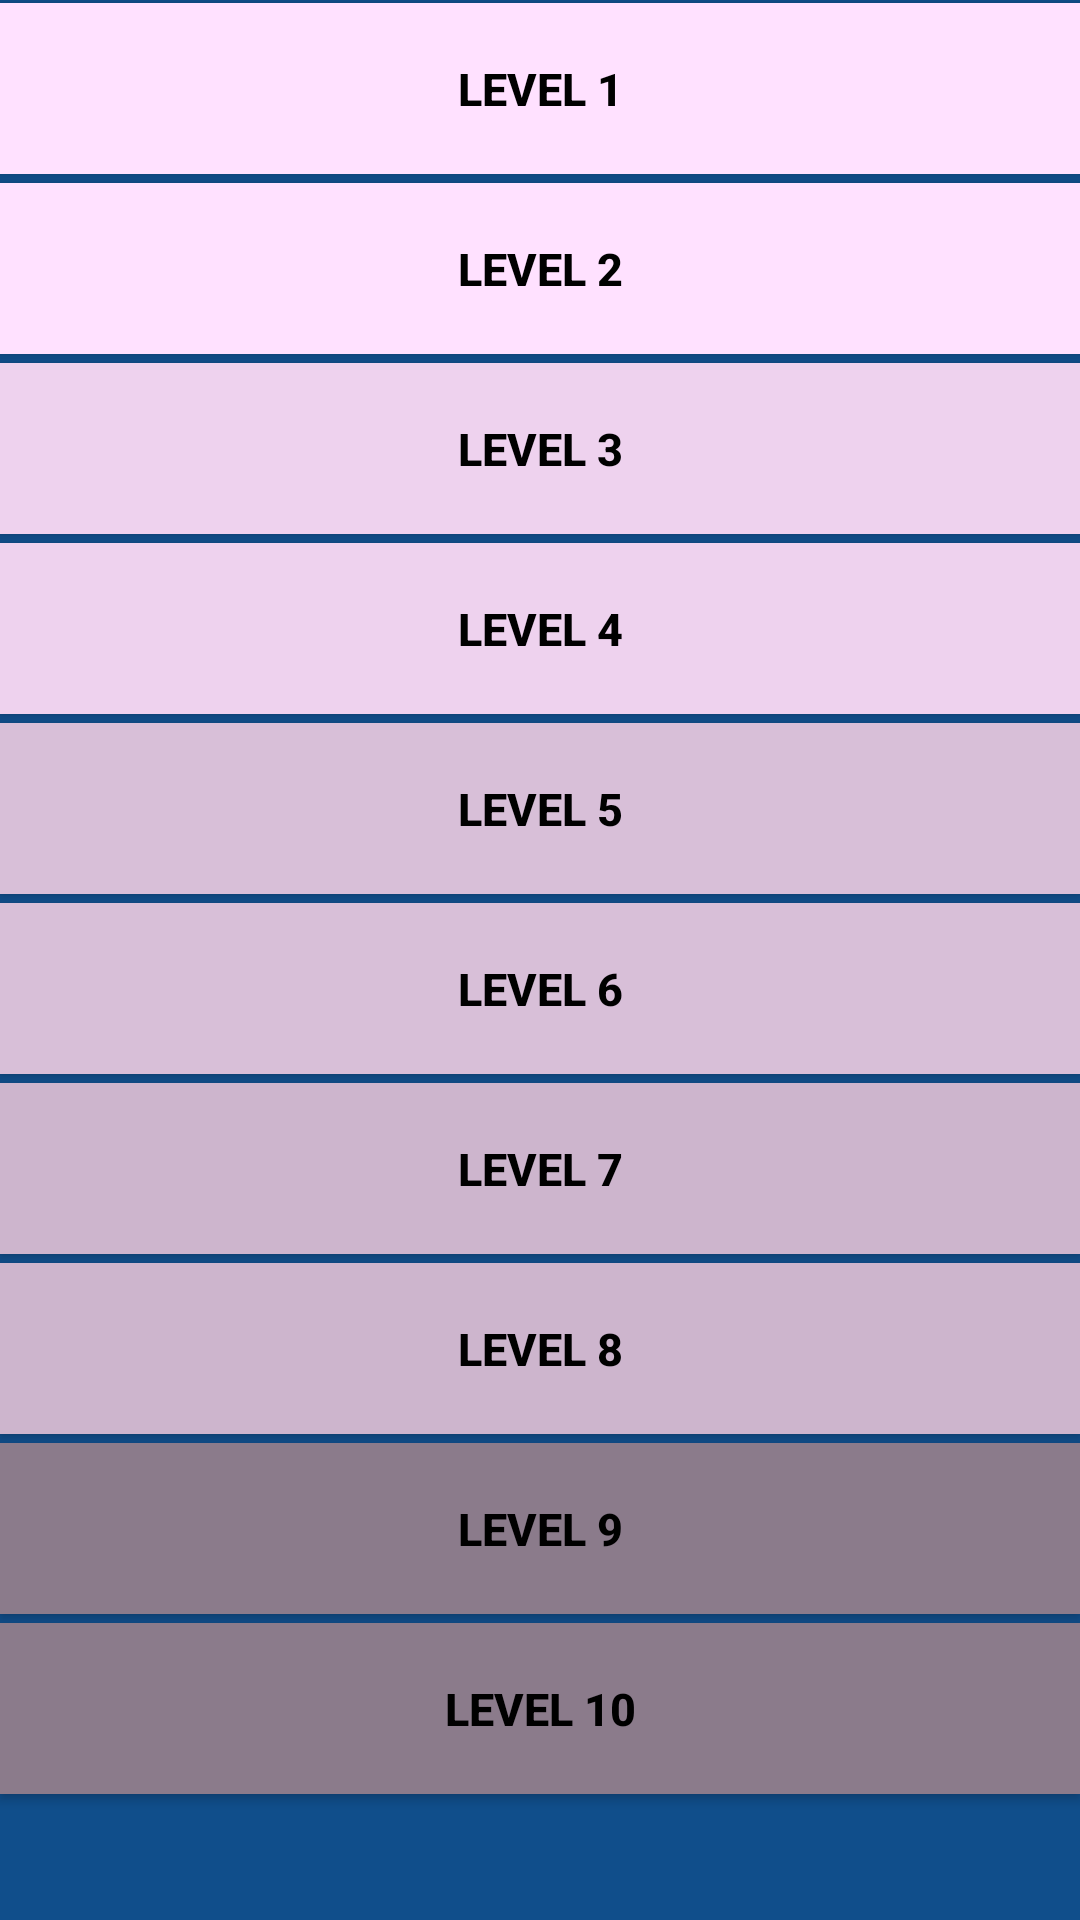

Android layout source for this screen:
<!-- AndroidManifest.xml: application theme AppTheme -->
<!-- res/layout/activity_level_sec_orta.xml -->
<?xml version="1.0" encoding="utf-8"?>
<androidx.constraintlayout.widget.ConstraintLayout xmlns:android="http://schemas.android.com/apk/res/android"
    xmlns:app="http://schemas.android.com/apk/res-auto"
    xmlns:tools="http://schemas.android.com/tools"
    android:layout_width="match_parent"
    android:layout_height="match_parent"
    android:background="@color/dodger1"
    tools:context=".LevelSecOrta">

    <ScrollView
        android:id="@+id/scrollView2"
        android:layout_width="match_parent"
        android:layout_height="match_parent"
        app:layout_constraintBottom_toBottomOf="parent"
        app:layout_constraintEnd_toEndOf="parent"
        app:layout_constraintHorizontal_bias="0.0"
        app:layout_constraintStart_toStartOf="parent"
        app:layout_constraintTop_toTopOf="parent"
        app:layout_constraintVertical_bias="0.0">

        <LinearLayout
            android:layout_width="match_parent"
            android:layout_height="wrap_content"
            android:orientation="vertical" />
    </ScrollView>

    <Button
        android:id="@+id/l1"
        android:layout_width="match_parent"
        android:layout_height="57dp"
        android:layout_gravity="right"
        android:layout_marginTop="1dp"
        android:layout_weight="2"
        android:background="@color/deve1"
        android:textSize="15dp"
        android:onClick="onClicked24"
        android:text="Level 1"
        android:textColor="@color/siyah"
        android:textStyle="bold"
        app:layout_constraintEnd_toEndOf="@id/scrollView2"
        app:layout_constraintStart_toStartOf="parent"
        app:layout_constraintTop_toTopOf="@+id/scrollView2">

    </Button>

    <Button
        android:id="@+id/l2"
        android:layout_width="match_parent"
        android:layout_height="57dp"
        android:layout_gravity="right"
        android:layout_marginTop="3dp"
        android:layout_weight="2"
        android:background="@color/deve1"
        android:textSize="15dp"
        android:onClick="onClicked25"
        android:text="Level 2"
        android:textColor="@color/siyah"
        android:textStyle="bold"
        app:layout_constraintEnd_toEndOf="parent"
        app:layout_constraintStart_toStartOf="parent"
        app:layout_constraintTop_toBottomOf="@+id/l1">

    </Button>

    <Button
        android:id="@+id/l3"
        android:layout_width="match_parent"
        android:layout_height="57dp"
        android:layout_gravity="right"
        android:layout_marginTop="3dp"
        android:layout_weight="2"
        android:background="@color/deve2"
        android:textSize="15dp"
        android:onClick="onClicked26"
        android:text="Level 3"
        android:textColor="@color/siyah"
        android:textStyle="bold"
        app:layout_constraintEnd_toEndOf="parent"
        app:layout_constraintStart_toStartOf="parent"
        app:layout_constraintTop_toBottomOf="@+id/l2">

    </Button>

    <Button
        android:id="@+id/l4"
        android:layout_width="match_parent"
        android:layout_height="57dp"
        android:layout_gravity="right"
        android:layout_marginTop="3dp"
        android:layout_weight="2"
        android:background="@color/deve2"
        android:textSize="15dp"
        android:onClick="onClicked27"
        android:text="Level 4"
        android:textColor="@color/siyah"
        android:textStyle="bold"
        app:layout_constraintEnd_toEndOf="parent"
        app:layout_constraintStart_toStartOf="parent"
        app:layout_constraintTop_toBottomOf="@+id/l3" />

    <Button
        android:id="@+id/l5"
        android:layout_width="match_parent"
        android:layout_height="57dp"
        android:layout_gravity="right"
        android:layout_marginTop="3dp"
        android:layout_weight="2"
        android:background="@color/deve3"
        android:textSize="15dp"
        android:onClick="onClicked28"
        android:text="Level 5"
        android:textColor="@color/siyah"
        android:textStyle="bold"
        app:layout_constraintEnd_toEndOf="parent"
        app:layout_constraintStart_toStartOf="parent"
        app:layout_constraintTop_toBottomOf="@+id/l4" />

    <Button
        android:id="@+id/l6"
        android:layout_width="match_parent"
        android:layout_height="57dp"
        android:layout_gravity="right"
        android:layout_marginTop="3dp"
        android:layout_weight="2"
        android:background="@color/deve3"
        android:textSize="15dp"
        android:onClick="onClicked29"
        android:text="Level 6"
        android:textColor="@color/siyah"
        android:textStyle="bold"
        app:layout_constraintEnd_toEndOf="parent"
        app:layout_constraintStart_toStartOf="parent"
        app:layout_constraintTop_toBottomOf="@+id/l5">

    </Button>

    <Button
        android:id="@+id/l7"
        android:layout_width="match_parent"
        android:layout_height="57dp"
        android:layout_gravity="right"
        android:layout_marginTop="3dp"
        android:layout_weight="2"
        android:background="@color/deve4"
        android:textSize="15dp"
        android:onClick="onClicked30"
        android:text="Level 7"
        android:textColor="@color/siyah"
        android:textStyle="bold"
        app:layout_constraintEnd_toEndOf="parent"
        app:layout_constraintStart_toStartOf="parent"
        app:layout_constraintTop_toBottomOf="@+id/l6">

    </Button>

    <Button
        android:id="@+id/l8"
        android:layout_width="match_parent"
        android:layout_height="57dp"
        android:layout_gravity="right"
        android:layout_marginTop="3dp"
        android:layout_weight="2"
        android:background="@color/deve4"
        android:textSize="15dp"
        android:onClick="onClicked31"
        android:text="Level 8"
        android:textColor="@color/siyah"
        android:textStyle="bold"
        app:layout_constraintEnd_toEndOf="parent"
        app:layout_constraintStart_toStartOf="parent"
        app:layout_constraintTop_toBottomOf="@+id/l7">

    </Button>

    <Button
        android:id="@+id/l9"
        android:layout_width="match_parent"
        android:layout_height="57dp"
        android:layout_gravity="right"
        android:layout_marginTop="3dp"
        android:layout_weight="2"
        android:background="@color/deve5"
        android:textSize="15dp"
        android:onClick="onClicked32"
        android:text="Level 9"
        android:textColor="@color/siyah"
        android:textStyle="bold"
        app:layout_constraintEnd_toEndOf="parent"
        app:layout_constraintStart_toStartOf="parent"
        app:layout_constraintTop_toBottomOf="@+id/l8">

    </Button>

    <Button
        android:id="@+id/l10"
        android:layout_width="match_parent"
        android:layout_height="57dp"
        android:layout_gravity="right"
        android:layout_marginTop="3dp"
        android:layout_weight="2"
        android:background="@color/deve5"
        android:textSize="15dp"
        android:onClick="onClicked33"
        android:text="Level 10"
        android:textColor="@color/siyah"
        android:textStyle="bold"
        app:layout_constraintEnd_toEndOf="parent"
        app:layout_constraintStart_toStartOf="parent"
        app:layout_constraintTop_toBottomOf="@+id/l9">

    </Button>


</androidx.constraintlayout.widget.ConstraintLayout>
<!-- resources referenced by this layout -->
<resources>
  <color name="deve1">#ffe1ff</color>
  <color name="deve2">#eed2ee</color>
  <color name="deve3">#d8bfd8</color>
  <color name="deve4">#cdb5cd</color>
  <color name="deve5">#8b7b8b</color>
  <color name="dodger1">#104e8b</color>
  <color name="siyah">#000000</color>
  <style name="AppTheme" parent="Theme.AppCompat.Light.DarkActionBar">
  
          
          <item name="colorPrimary">@color/orta</item>
          <item name="colorPrimaryDark">@color/colorPrimaryDark</item>
          <item name="colorAccent">@color/colorAccent</item>
      </style>
  <color name="orta">#8b0a50</color>
  <color name="colorPrimaryDark">#00574B</color>
  <color name="colorAccent">#D81B60</color>
</resources>
